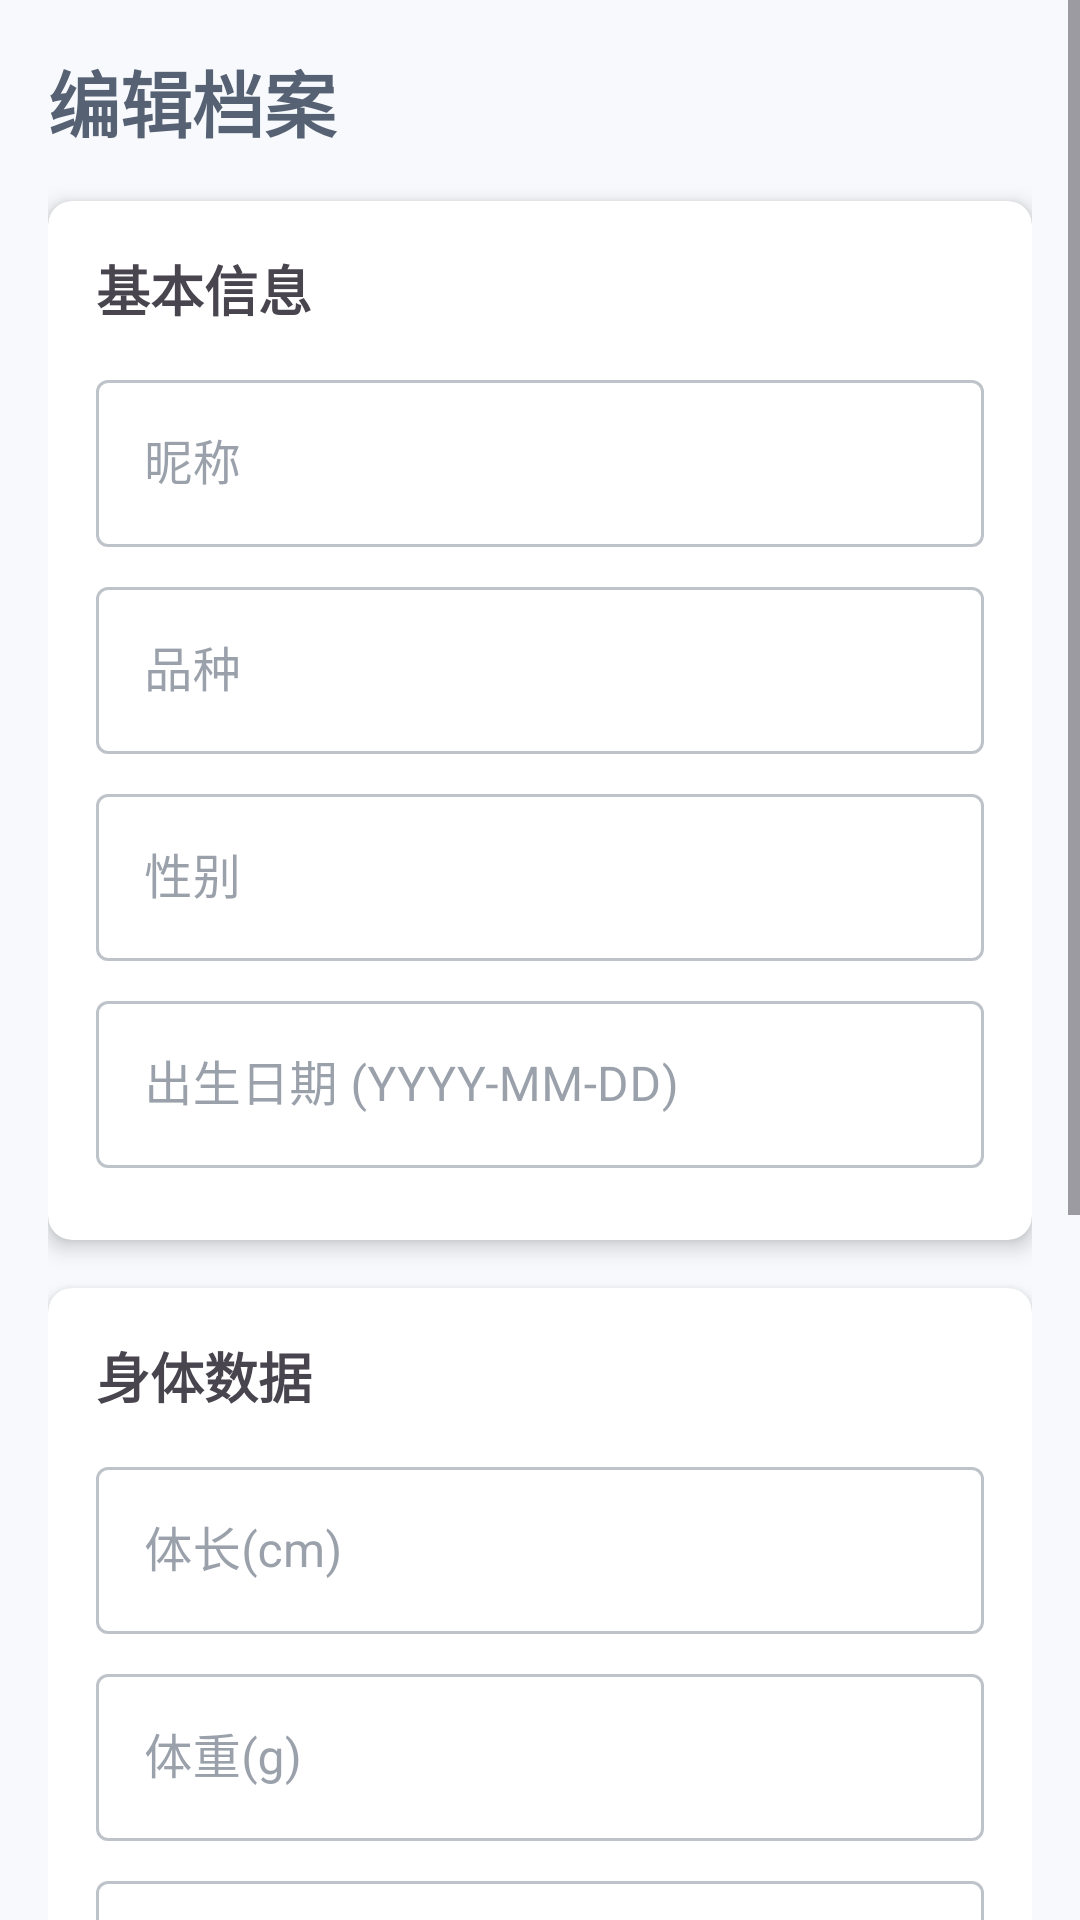

The Android layout XML behind this screen, and the referenced resources:
<!-- AndroidManifest.xml: application theme Theme.ExoticPet -->
<!-- res/layout/activity_edit_pet.xml -->
<?xml version="1.0" encoding="utf-8"?>
<ScrollView xmlns:android="http://schemas.android.com/apk/res/android"
    xmlns:app="http://schemas.android.com/apk/res-auto"
    android:layout_width="match_parent"
    android:layout_height="match_parent"
    android:background="@color/page_background">

    <LinearLayout
        android:layout_width="match_parent"
        android:layout_height="wrap_content"
        android:orientation="vertical"
        android:padding="16dp">

        <TextView
            android:layout_width="match_parent"
            android:layout_height="wrap_content"
            android:text="编辑档案"
            android:textSize="24sp"
            android:textStyle="bold"
            android:textColor="@color/text_primary"
            android:layout_marginBottom="16dp" />

        
        <androidx.cardview.widget.CardView
            android:layout_width="match_parent"
            android:layout_height="wrap_content"
            app:cardCornerRadius="8dp"
            app:cardElevation="4dp"
            android:layout_marginBottom="16dp">

            <LinearLayout
                android:layout_width="match_parent"
                android:layout_height="wrap_content"
                android:orientation="vertical"
                android:padding="16dp">

                <TextView
                    android:layout_width="wrap_content"
                    android:layout_height="wrap_content"
                    android:text="基本信息"
                    android:textSize="18sp"
                    android:textStyle="bold"
                    android:layout_marginBottom="12dp" />

                <com.google.android.material.textfield.TextInputLayout
                    android:layout_width="match_parent"
                    android:layout_height="wrap_content"
                    android:layout_marginBottom="8dp"
                    style="@style/Widget.MaterialComponents.TextInputLayout.OutlinedBox">

                    <EditText
                        android:id="@+id/etName"
                        android:layout_width="match_parent"
                        android:layout_height="wrap_content"
                        android:hint="昵称" />
                </com.google.android.material.textfield.TextInputLayout>

                <com.google.android.material.textfield.TextInputLayout
                    android:layout_width="match_parent"
                    android:layout_height="wrap_content"
                    android:layout_marginBottom="8dp"
                    style="@style/Widget.MaterialComponents.TextInputLayout.OutlinedBox">

                    <EditText
                        android:id="@+id/etSpecies"
                        android:layout_width="match_parent"
                        android:layout_height="wrap_content"
                        android:hint="品种" />
                </com.google.android.material.textfield.TextInputLayout>

                <com.google.android.material.textfield.TextInputLayout
                    android:layout_width="match_parent"
                    android:layout_height="wrap_content"
                    android:layout_marginBottom="8dp"
                    style="@style/Widget.MaterialComponents.TextInputLayout.OutlinedBox">

                    <EditText
                        android:id="@+id/etGender"
                        android:layout_width="match_parent"
                        android:layout_height="wrap_content"
                        android:hint="性别" />
                </com.google.android.material.textfield.TextInputLayout>

                <com.google.android.material.textfield.TextInputLayout
                    android:layout_width="match_parent"
                    android:layout_height="wrap_content"
                    android:layout_marginBottom="8dp"
                    style="@style/Widget.MaterialComponents.TextInputLayout.OutlinedBox">

                    <EditText
                        android:id="@+id/etBirthDate"
                        android:layout_width="match_parent"
                        android:layout_height="wrap_content"
                        android:hint="出生日期 (YYYY-MM-DD)" />
                </com.google.android.material.textfield.TextInputLayout>
            </LinearLayout>
        </androidx.cardview.widget.CardView>

        
        <androidx.cardview.widget.CardView
            android:layout_width="match_parent"
            android:layout_height="wrap_content"
            app:cardCornerRadius="8dp"
            app:cardElevation="4dp"
            android:layout_marginBottom="16dp">

            <LinearLayout
                android:layout_width="match_parent"
                android:layout_height="wrap_content"
                android:orientation="vertical"
                android:padding="16dp">

                <TextView
                    android:layout_width="wrap_content"
                    android:layout_height="wrap_content"
                    android:text="身体数据"
                    android:textSize="18sp"
                    android:textStyle="bold"
                    android:layout_marginBottom="12dp" />

                <com.google.android.material.textfield.TextInputLayout
                    android:layout_width="match_parent"
                    android:layout_height="wrap_content"
                    android:layout_marginBottom="8dp"
                    style="@style/Widget.MaterialComponents.TextInputLayout.OutlinedBox">

                    <EditText
                        android:id="@+id/etLength"
                        android:layout_width="match_parent"
                        android:layout_height="wrap_content"
                        android:hint="体长(cm)"
                        android:inputType="numberDecimal" />
                </com.google.android.material.textfield.TextInputLayout>

                <com.google.android.material.textfield.TextInputLayout
                    android:layout_width="match_parent"
                    android:layout_height="wrap_content"
                    android:layout_marginBottom="8dp"
                    style="@style/Widget.MaterialComponents.TextInputLayout.OutlinedBox">

                    <EditText
                        android:id="@+id/etWeight"
                        android:layout_width="match_parent"
                        android:layout_height="wrap_content"
                        android:hint="体重(g)"
                        android:inputType="numberDecimal" />
                </com.google.android.material.textfield.TextInputLayout>

                <com.google.android.material.textfield.TextInputLayout
                    android:layout_width="match_parent"
                    android:layout_height="wrap_content"
                    android:layout_marginBottom="8dp"
                    style="@style/Widget.MaterialComponents.TextInputLayout.OutlinedBox">

                    <EditText
                        android:id="@+id/etSpecialMark"
                        android:layout_width="match_parent"
                        android:layout_height="wrap_content"
                        android:hint="特殊标记" />
                </com.google.android.material.textfield.TextInputLayout>
            </LinearLayout>
        </androidx.cardview.widget.CardView>

        
        <androidx.cardview.widget.CardView
            android:layout_width="match_parent"
            android:layout_height="wrap_content"
            app:cardCornerRadius="8dp"
            app:cardElevation="4dp"
            android:layout_marginBottom="16dp">

            <LinearLayout
                android:layout_width="match_parent"
                android:layout_height="wrap_content"
                android:orientation="vertical"
                android:padding="16dp">

                <TextView
                    android:layout_width="wrap_content"
                    android:layout_height="wrap_content"
                    android:text="饲养信息"
                    android:textSize="18sp"
                    android:textStyle="bold"
                    android:layout_marginBottom="12dp" />

                <com.google.android.material.textfield.TextInputLayout
                    android:layout_width="match_parent"
                    android:layout_height="wrap_content"
                    android:layout_marginBottom="8dp"
                    style="@style/Widget.MaterialComponents.TextInputLayout.OutlinedBox">

                    <EditText
                        android:id="@+id/etEnclosureSize"
                        android:layout_width="match_parent"
                        android:layout_height="wrap_content"
                        android:hint="饲养箱尺寸" />
                </com.google.android.material.textfield.TextInputLayout>

                <com.google.android.material.textfield.TextInputLayout
                    android:layout_width="match_parent"
                    android:layout_height="wrap_content"
                    android:layout_marginBottom="8dp"
                    style="@style/Widget.MaterialComponents.TextInputLayout.OutlinedBox">

                    <EditText
                        android:id="@+id/etStapleFood"
                        android:layout_width="match_parent"
                        android:layout_height="wrap_content"
                        android:hint="主食" />
                </com.google.android.material.textfield.TextInputLayout>
            </LinearLayout>
        </androidx.cardview.widget.CardView>

        
        <LinearLayout
            android:layout_width="match_parent"
            android:layout_height="wrap_content"
            android:orientation="horizontal"
            android:gravity="center_horizontal">

            <Button
                android:id="@+id/btnSave"
                android:layout_width="0dp"
                android:layout_height="wrap_content"
                android:layout_weight="1"
                android:text="保存"
                android:layout_marginEnd="8dp"
                android:backgroundTint="@color/brand_primary" />

            <Button
                android:id="@+id/btnCancel"
                android:layout_width="0dp"
                android:layout_height="wrap_content"
                android:layout_weight="1"
                android:text="取消"
                android:layout_marginStart="8dp"
                android:backgroundTint="@color/brand_secondary" />
        </LinearLayout>

    </LinearLayout>
</ScrollView>
<!-- resources referenced by this layout -->
<resources>
  <color name="brand_primary">#9FBFDE</color>
  <color name="brand_secondary">#E5BDD0</color>
  <color name="page_background">#F7F9FC</color>
  <color name="text_primary">#566273</color>
  <style name="Theme.ExoticPet" parent="Base.Theme.ExoticPet" />
  <style name="Base.Theme.ExoticPet" parent="Theme.Material3.DayNight.NoActionBar">
          <item name="colorPrimary">@color/brand_primary</item>
          <item name="colorOnPrimary">@color/white</item>
  
          <item name="colorSecondary">@color/brand_secondary</item>
          <item name="colorOnSecondary">@color/text_primary</item>
  
          <item name="colorTertiary">@color/brand_tertiary</item>
  
          <item name="colorSurface">@color/card_background</item>
          <item name="colorOnSurface">@color/text_primary</item>
  
          <item name="android:colorBackground">@color/page_background</item>
          <item name="android:windowBackground">@color/page_background</item>
          <item name="android:statusBarColor">@color/page_background</item>
          <item name="android:navigationBarColor">@color/card_background</item>
      </style>
  <color name="white">#FFFFFFFF</color>
  <color name="brand_tertiary">#CFC3E6</color>
  <color name="card_background">#FFFDFE</color>
</resources>
